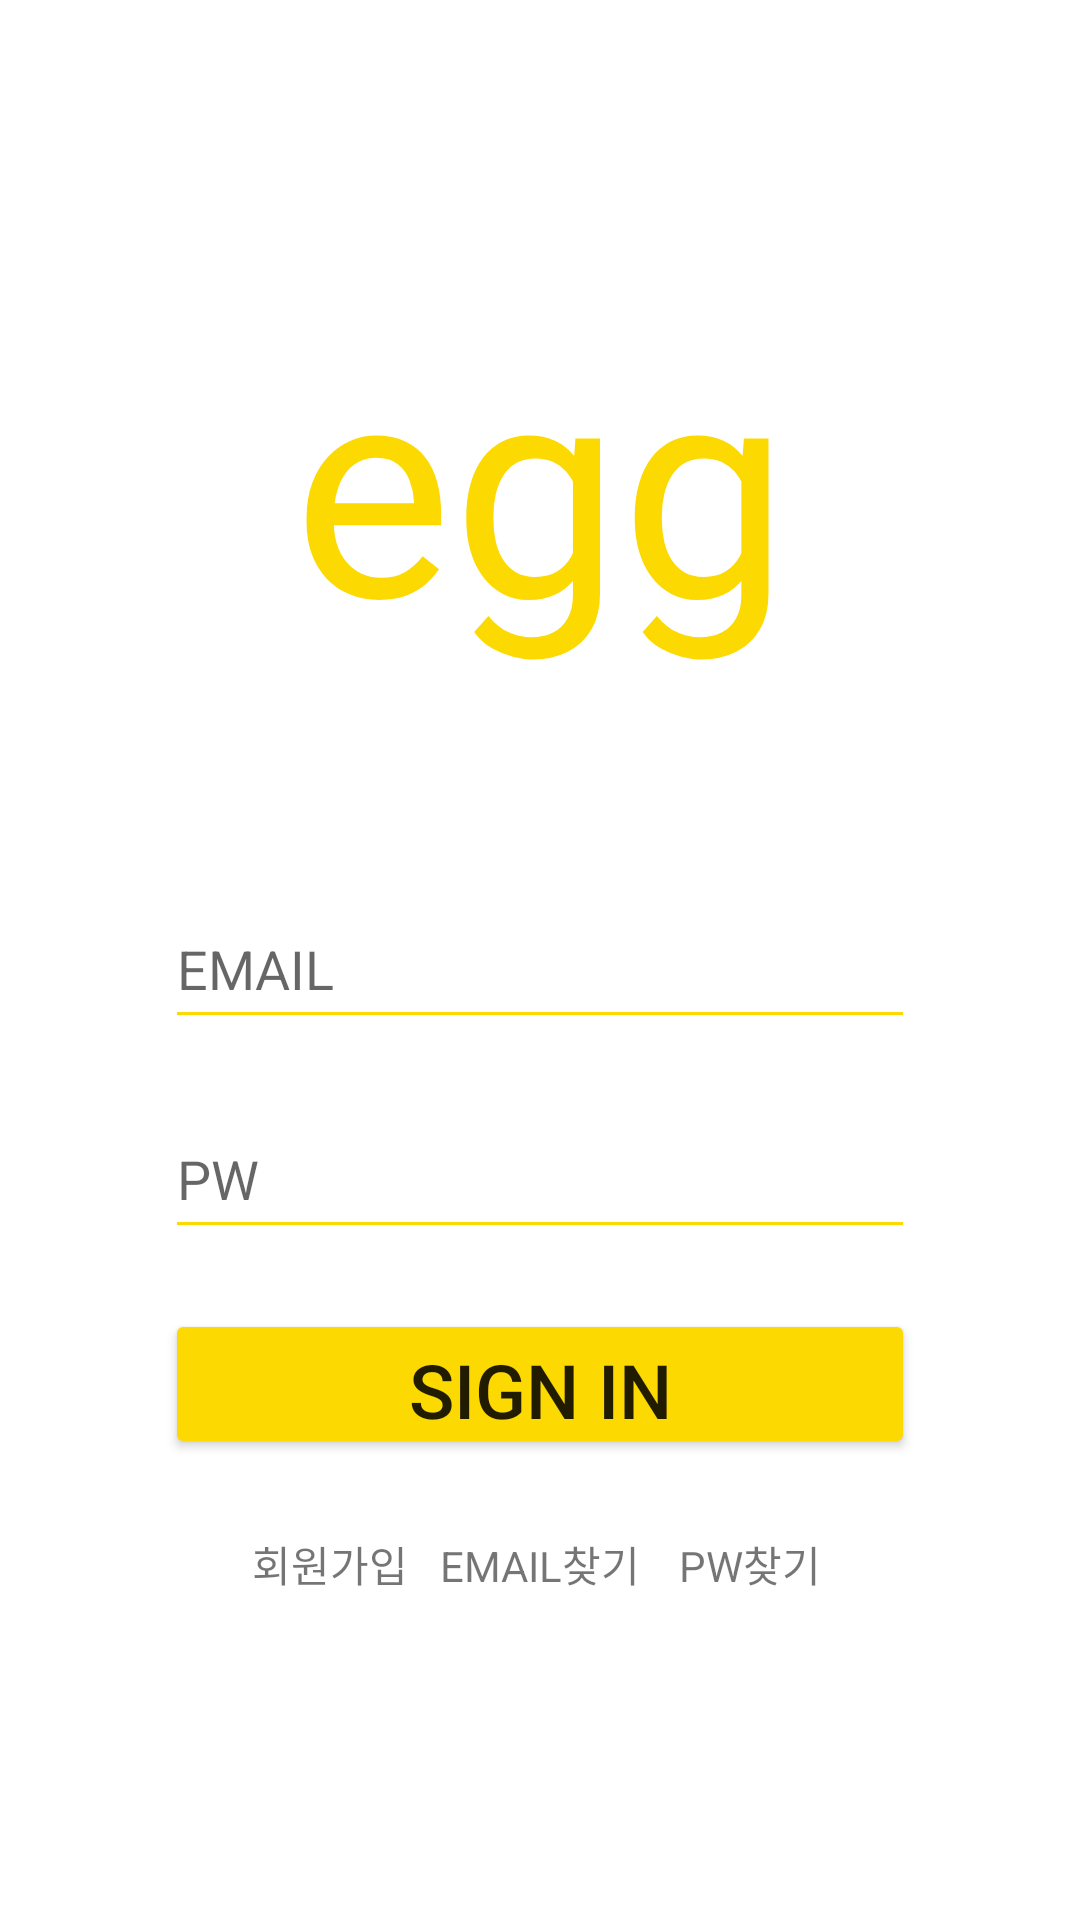

Here is an Android app screen rendered from its layout file. Give the layout XML and the strings, colors and styles it references.
<!-- AndroidManifest.xml: application theme Theme.0913Egg -->
<!-- res/layout/activity_signin.xml -->
<?xml version="1.0" encoding="utf-8"?>
<LinearLayout
    xmlns:android="http://schemas.android.com/apk/res/android"
    xmlns:app="http://schemas.android.com/apk/res-auto"
    xmlns:tools="http://schemas.android.com/tools"
    android:layout_width="match_parent"
    android:layout_height="match_parent"
    tools:context=".SigninActivity"
    android:orientation="vertical"
    android:gravity="center">

    <TextView
        android:layout_marginBottom="60dp"
        android:layout_width="250dp"
        android:layout_height="wrap_content"
        android:gravity="center"
        android:text="egg"
        android:textColor="#FCD900"
        android:textSize="100sp" />

    <EditText
        android:layout_width="250dp"
        android:layout_height="50dp"
        android:layout_margin="10dp"
        android:hint="EMAIL"
        android:backgroundTint="#FCD900"
        android:inputType="textEmailAddress"
        android:id="@+id/inemail"/>

    <EditText
        android:layout_width="250dp"
        android:layout_height="50dp"
        android:layout_margin="10dp"
        android:backgroundTint="#FCD900"
        android:inputType="textPassword"
        android:hint="PW"
        android:id="@+id/inpw"/>

    <Button
        android:layout_width="250dp"
        android:layout_height="50dp"
        android:backgroundTint="#FCD900"
        android:layout_margin="10dp"
        android:text="Sign in"
        android:textSize="25sp"
        android:id="@+id/signin"/>

    <LinearLayout
        android:layout_width="210dp"
        android:layout_height="30dp"
        android:layout_margin="10dp"
        android:orientation="horizontal">

        <TextView
            android:layout_width="70dp"
            android:layout_height="30dp"
            android:gravity="center"
            android:text="회원가입"
            android:id="@+id/signup"/>

        <TextView
            android:layout_width="70dp"
            android:layout_height="30dp"
            android:gravity="center"
            android:text="EMAIL찾기"
            android:id="@+id/findemail"/>

        <TextView
            android:layout_width="70dp"
            android:layout_height="30dp"
            android:gravity="center"
            android:text="PW찾기"
            android:id="@+id/findpw"/>
    </LinearLayout>


</LinearLayout>
<!-- resources referenced by this layout -->
<resources>
  <style name="Theme.0913Egg" parent="Theme.MaterialComponents.DayNight.DarkActionBar">
          
          <item name="colorPrimary">@color/egg</item>
          <item name="colorPrimaryVariant">@color/purple_700</item>
          <item name="colorOnPrimary">@color/white</item>
          
          <item name="colorSecondary">@color/teal_200</item>
          <item name="colorSecondaryVariant">@color/teal_700</item>
          <item name="colorOnSecondary">@color/black</item>
          
          <item name="android:statusBarColor" tools:targetApi="l">?attr/colorPrimaryVariant</item>
          
          <item name="windowActionBar">false</item>
          <item name="windowNoTitle">true</item>
      </style>
  <color name="egg">#FCD900</color>
  <color name="purple_700">#FF3700B3</color>
  <color name="white">#FFFFFFFF</color>
  <color name="teal_200">#FF03DAC5</color>
  <color name="teal_700">#FF018786</color>
  <color name="black">#FF000000</color>
</resources>
